Run: headless pygame with SDL's dummy video driver; simulated clock (each Clock.tick advances the game by its frame time, no real sleeping); random seed 0; keys injected as events and as key.get_pressed() state; no mouse input.
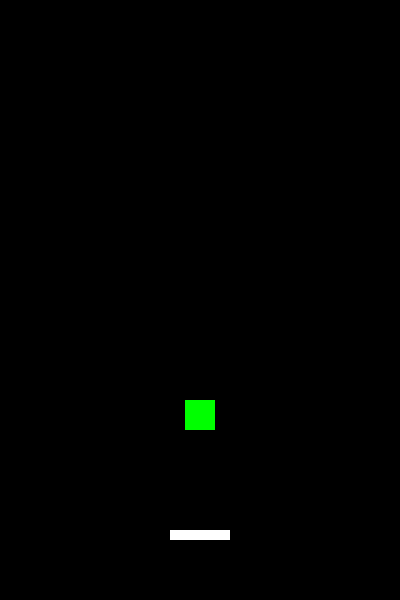
Frame 1 of 4 · flips 1–60 · no input
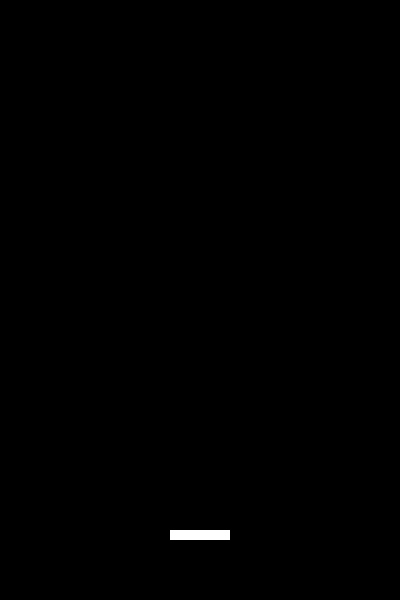
Frame 2 of 4 · flips 61–180 · tapped SPACE, RETURN · held RIGHT (→), D
Frame 3 of 4 · flips 181–300 · held DOWN (↓), S · screen unchanged from frame 2, image omitted
Frame 4 of 4 · flips 301–420 · held LEFT (←), A, UP (↑), W · screen unchanged from frame 3, image omitted

The pygame program that drew these frames:

######################載入必要的套件######################
import pygame  # 載入 pygame 套件，用於遊戲開發
import sys  # 載入 sys 套件，用於系統相關功能


######################定義遊戲物件類別######################
class Platform:
    def __init__(self, x, y, width, height, color):
        """
        平台物件初始化
        參數說明：
        x, y: 平台的左上角座標位置
        width, height: 平台的寬度和高度
        color: 平台的顏色（RGB格式）
        """
        self.rect = pygame.Rect(x, y, width, height)  # 建立平台的碰撞範圍
        self.color = color  # 設定平台顏色

    def draw(self, display_area):
        """
        繪製平台到指定的顯示區域
        參數說明：
        display_area: pygame的顯示區域物件
        """
        pygame.draw.rect(display_area, self.color, self.rect)  # 繪製矩形平台


class Player:
    def __init__(self, x, y, width, height, color):
        """
        主角物件初始化
        參數說明：
        x, y: 主角的初始位置（左上角座標）
        width, height: 主角的寬度和高度
        color: 主角的顏色（RGB格式）
        """
        self.rect = pygame.Rect(x, y, width, height)  # 建立主角的碰撞範圍
        self.color = color  # 設定主角顏色
        self.velocity_y = 10  # 設定初始垂直速度（向上為正）
        self.gravity = 0.5  # 設定重力加速度
        self.is_falling = True  # 新增：用於追蹤主角是否正在下落

    def draw(self, display_area):
        """
        繪製主角到指定的顯示區域
        參數說明：
        display_area: pygame的顯示區域物件
        """
        pygame.draw.rect(display_area, self.color, self.rect)  # 繪製主角方塊

    def move(self, bg_x):
        """
        處理主角的移動邏輯
        參數說明：
        bg_x: 遊戲背景的寬度，用於處理穿牆效果
        """
        # 更新垂直位置
        self.rect.y -= self.velocity_y  # 根據當前速度更新垂直位置
        self.velocity_y -= self.gravity  # 加入重力影響
        self.is_falling = self.velocity_y < 0  # 更新下落狀態

        # 處理鍵盤左右移動
        keys = pygame.key.get_pressed()  # 獲取當前鍵盤按鍵狀態
        if keys[pygame.K_LEFT]:  # 如果按下左方向鍵
            self.rect.x -= 5  # 向左移動5像素
        if keys[pygame.K_RIGHT]:  # 如果按下右方向鍵
            self.rect.x += 5  # 向右移動5像素

        # 處理穿牆效果
        if self.rect.left > bg_x:  # 如果主角超出右邊界
            self.rect.right = 0  # 從左側重新出現
        elif self.rect.right < 0:  # 如果主角超出左邊界
            self.rect.left = bg_x  # 從右側重新出現

    def check_collision(self, platform):
        """
        檢測主角是否與平台發生碰撞
        參數說明：
        platform: 要檢查碰撞的平台物件
        回傳值：
        True: 發生有效碰撞（從上方碰觸平台）
        False: 未發生碰撞或無效碰撞
        """
        # 檢查是否符合所有碰撞條件
        if (
            self.is_falling  # 確認主角正在下落
            and self.rect.bottom >= platform.rect.top  # 主角底部碰到平台頂部
            and self.rect.bottom <= platform.rect.bottom  # 確保不是從下方碰撞
            and self.rect.right >= platform.rect.left  # 確認水平方向有重疊
            and self.rect.left <= platform.rect.right
        ):  # 確認水平方向有重疊

            # 碰撞處理
            self.rect.bottom = platform.rect.top  # 將主角位置調整到平台頂部
            self.velocity_y = 10  # 給予向上的反彈速度
            self.is_falling = False  # 更新下落狀態
            return True
        return False


######################遊戲初始化設定######################
pygame.init()  # 初始化 pygame
FPS = pygame.time.Clock()  # 建立 FPS 時鐘物件

######################遊戲視窗設定######################
bg_x = 400  # 設定視窗寬度
bg_y = 600  # 設定視窗高度
bg_size = (bg_x, bg_y)  # 設定視窗尺寸
screen = pygame.display.set_mode(bg_size)  # 建立遊戲視窗
pygame.display.set_caption("Doodle Jump")  # 設定視窗標題

######################建立遊戲物件######################
# 建立主角物件
player = Player(
    (bg_x - 30) // 2,  # X座標置中
    bg_y - 100,  # Y座標在下方100像素處
    30,  # 主角寬度
    30,  # 主角高度
    (0, 255, 0),  # 主角顏色（綠色）
)

# 建立平台物件
platform = Platform(
    (bg_x - 60) // 2,  # X座標置中
    bg_y - 70,  # Y座標在主角腳下
    60,  # 平台寬度
    10,  # 平台高度
    (255, 255, 255),  # 平台顏色（白色）
)

######################遊戲主迴圈######################
while True:
    FPS.tick(60)  # 控制遊戲更新頻率為60FPS
    screen.fill((0, 0, 0))  # 用黑色填充畫面背景

    # 事件處理
    for event in pygame.event.get():  # 取得所有事件
        if event.type == pygame.QUIT:  # 如果是關閉視窗事件
            pygame.quit()  # 關閉 pygame
            sys.exit()  # 結束程式

    # 更新遊戲狀態
    player.move(bg_x)  # 更新主角位置
    player.check_collision(platform)  # 檢查碰撞

    # 繪製遊戲畫面
    platform.draw(screen)  # 繪製平台
    player.draw(screen)  # 繪製主角

    pygame.display.update()  # 更新顯示畫面
